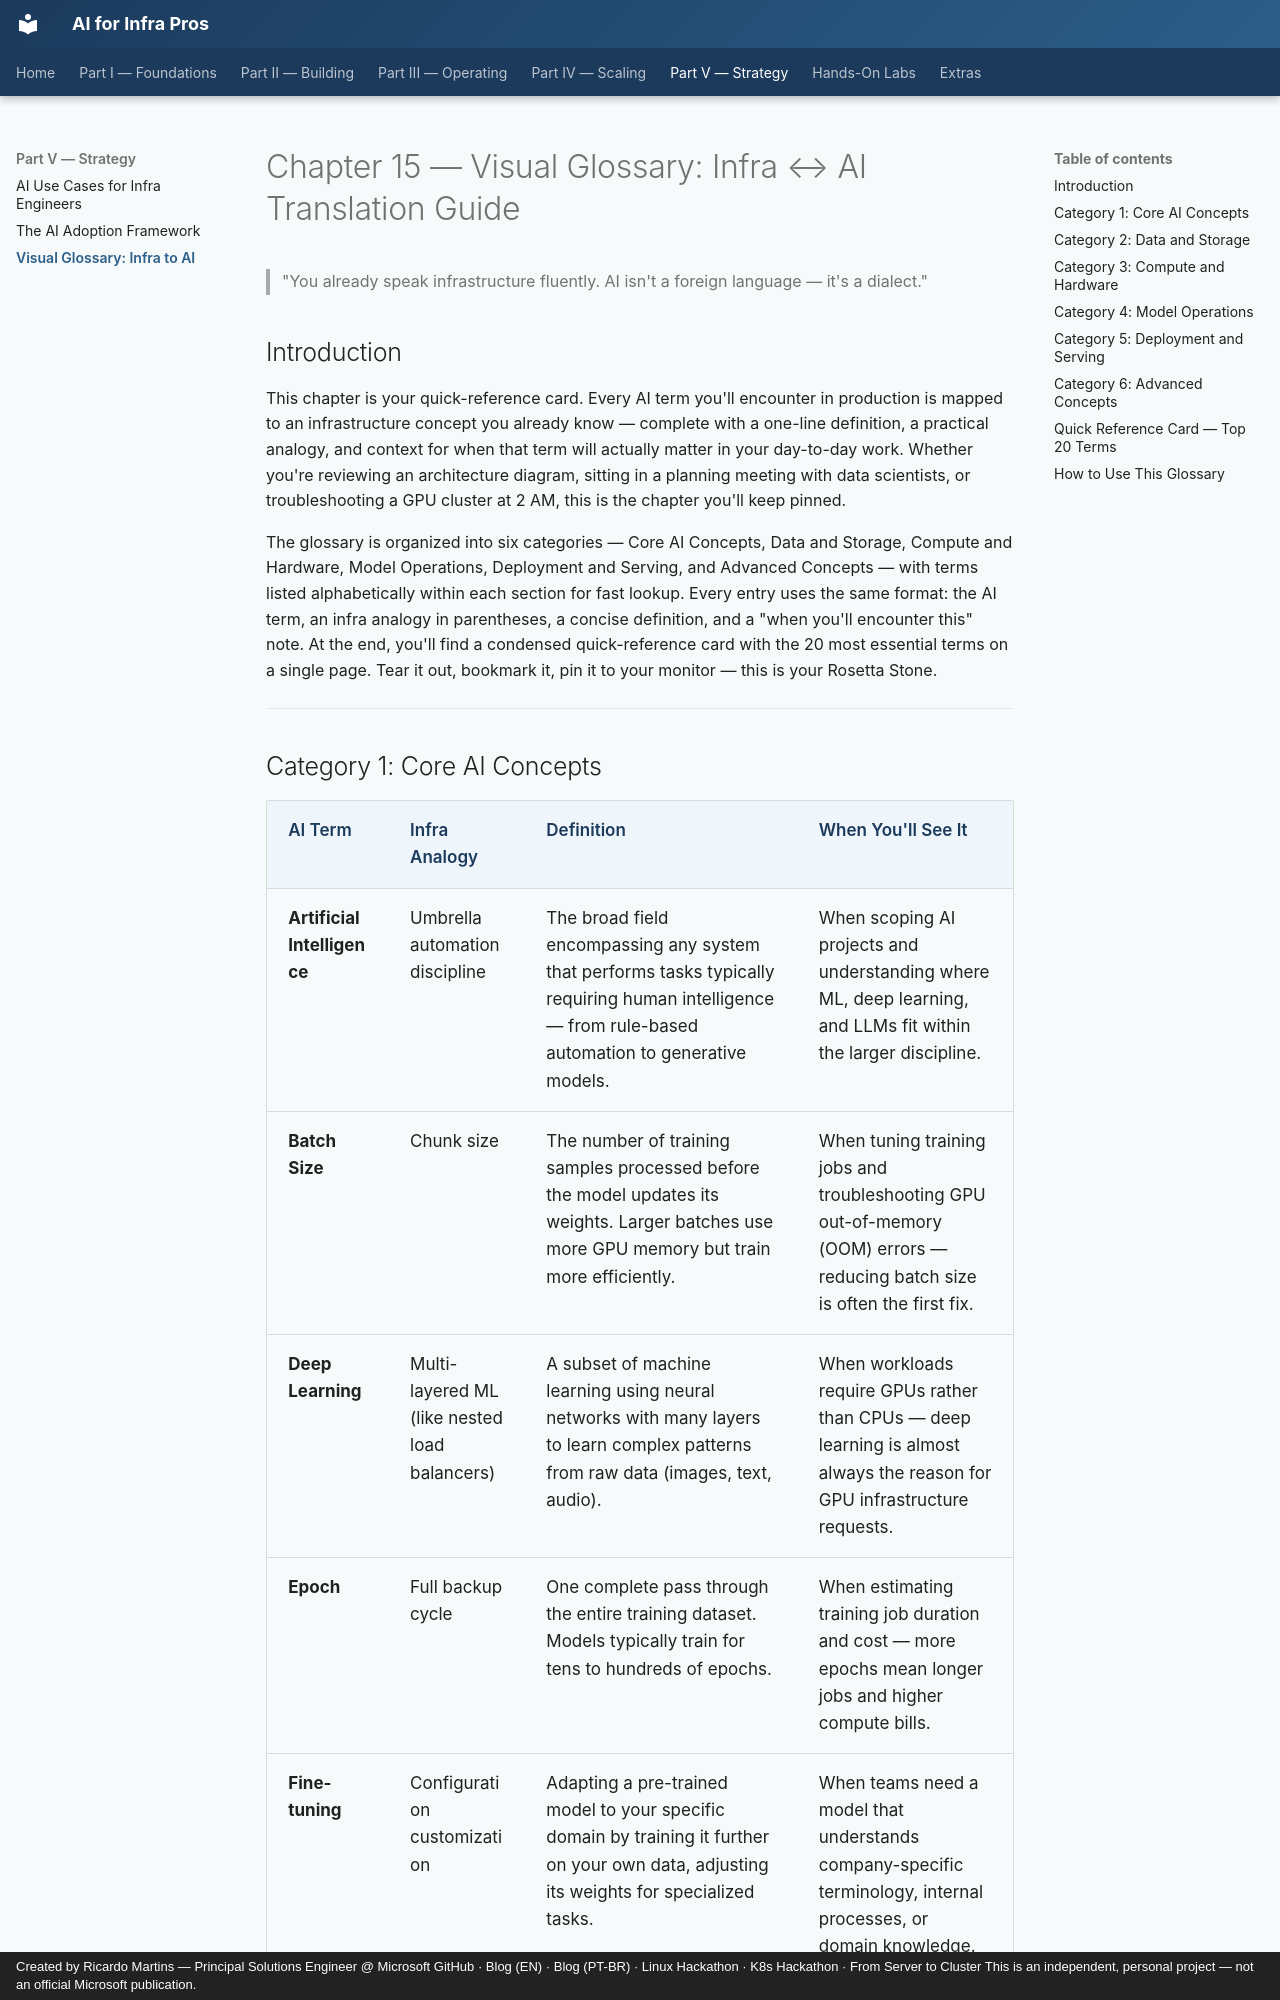

repository: ricmmartins/ai-for-infra-pros · page: chapters/15-visual-glossary/index.html · generator: mkdocs · copyright: Created by Ricardo Martins — Principal Solutions Engineer @ Microsoft GitHub · Blog (EN) · Blog (PT-BR) · Linux Hackathon · K8s Hackathon · From Server to Cluster This is an independent, personal project — not an official Microsoft publication.

# Chapter 15 — Visual Glossary: Infra ↔ AI Translation Guide

> "You already speak infrastructure fluently. AI isn't a foreign language — it's a dialect."

## Introduction

This chapter is your quick-reference card. Every AI term you'll encounter in production is mapped to an infrastructure concept you already know — complete with a one-line definition, a practical analogy, and context for when that term will actually matter in your day-to-day work. Whether you're reviewing an architecture diagram, sitting in a planning meeting with data scientists, or troubleshooting a GPU cluster at 2 AM, this is the chapter you'll keep pinned.

The glossary is organized into six categories — Core AI Concepts, Data and Storage, Compute and Hardware, Model Operations, Deployment and Serving, and Advanced Concepts — with terms listed alphabetically within each section for fast lookup. Every entry uses the same format: the AI term, an infra analogy in parentheses, a concise definition, and a "when you'll encounter this" note. At the end, you'll find a condensed quick-reference card with the 20 most essential terms on a single page. Tear it out, bookmark it, pin it to your monitor — this is your Rosetta Stone.

---
